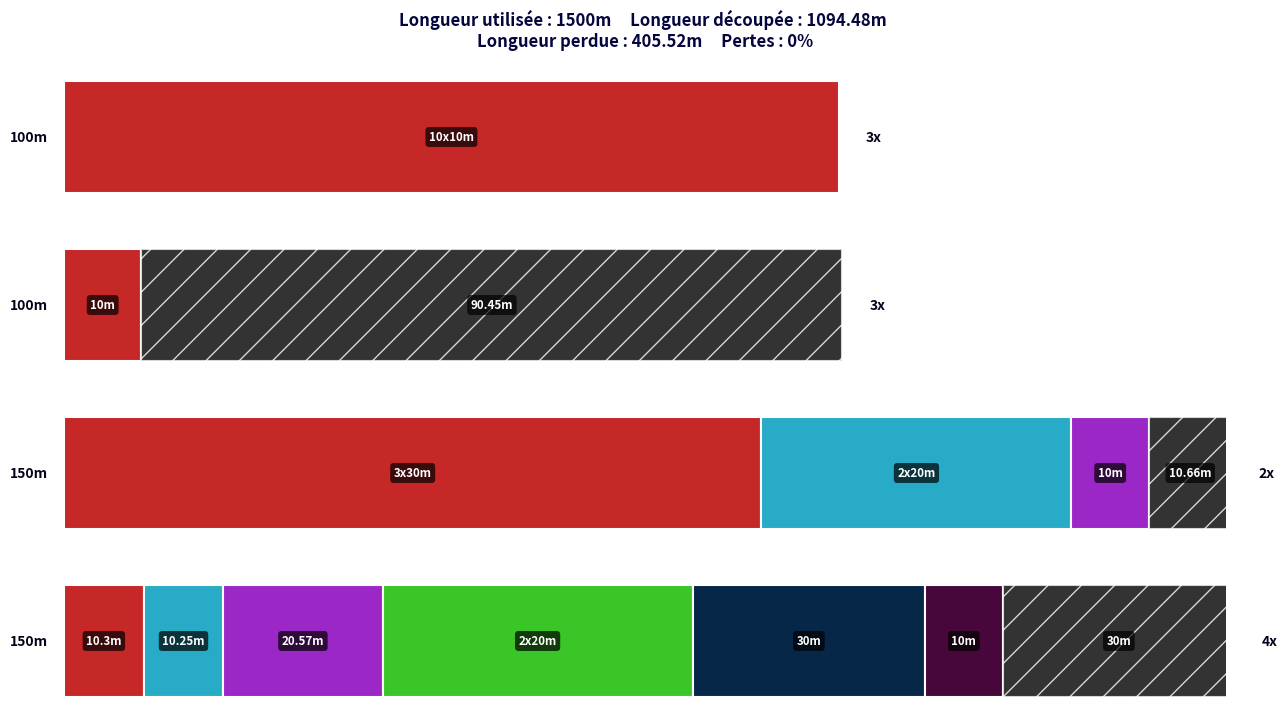

Here is the Python script that generated this plot:
import matplotlib.pyplot as plt
import matplotlib.patches as patches
from itertools import groupby


def affichage(PATTERNS, pertes):

    plt.close('all')

    fig, ax = plt.subplots(figsize=(15, 8))

    colors = ['#C62727', '#27ABC6', '#9B27C6', '#3AC627',
              '#072748', '#48073B', '#B24826', '#0C5021']
    PATTERNS.sort(key=lambda x: x[-1][0], reverse=True)
    nombre_patterns = len(PATTERNS)
    longueur_bobine_max = max([pattern[-1][0] for pattern in PATTERNS])

    for i in range(nombre_patterns):
        longueur = 0
        iterateur = 0

        # affichage des bobines
        for bobine, repetition in groupby(PATTERNS[i][:-1]):
            repetition = len(list(repetition))
            color_index = iterateur % len(colors)
            rectangle = patches.Rectangle(
                (longueur, i*15), bobine*repetition, 10, edgecolor='white', facecolor=colors[color_index], linewidth=1.5)
            ax.add_patch(rectangle)
            format_bobine = round(bobine, 2) if bobine % 1 != 0 else int(bobine)
            if repetition > 1:
                plt.text(longueur + (bobine * repetition) / 2, i*15 + 5,
                         f"{repetition}x{format_bobine}m", ha='center', va='center', color='white', bbox=dict(facecolor='black', boxstyle='round', linewidth=0, alpha=0.7), fontsize='small', fontweight='bold')
            else:
                plt.text(longueur + (bobine * repetition) / 2, i*15 + 5,
                         f'{format_bobine}m', ha='center', va='center', color='white', bbox=dict(facecolor='black', boxstyle='round', linewidth=0, alpha=0.7), fontsize='small', fontweight='bold')
            longueur += bobine*repetition
            iterateur += 1

        # affichage de la perte restante
        if PATTERNS[i][-1][1] != 0:
            rectangle = patches.Rectangle(
                (longueur, i*15), PATTERNS[i][-1][1], 10, edgecolor='white', facecolor='black', linewidth=1.5, alpha=0.8, hatch='/')
            ax.add_patch(rectangle)
            format_pertes = round(PATTERNS[i][-1][1], 2) if PATTERNS[i][-1][1] % 1 != 0 else int(PATTERNS[i][-1][1])
            plt.text(longueur + PATTERNS[i][-1][1] / 2, i*15 + 5,
                     f'{format_pertes}m', ha='center', va='center', color='white', bbox=dict(facecolor='black', boxstyle='round', linewidth=0, alpha=0.7), fontsize='small', fontweight='bold')
            longueur += PATTERNS[i][-1][1]

        # affichage des longueurs de bobines et des répétitions du pattern
        plt.text(-(longueur_bobine_max*0.03), i*15 + 5,
                 f'{PATTERNS[i][-1][0]}m', ha='center', va='center', color='#050118', fontsize='medium', fontweight='bold')
        plt.text(longueur + (longueur_bobine_max*0.03), i*15 + 5,
                 f'{PATTERNS[i][-1][2]}x', ha='center', va='center', color='#050118', fontsize='medium', fontweight='bold')

    plt.gca().axes.get_yaxis().set_visible(False)
    plt.gca().axes.get_xaxis().set_visible(False)
    plt.gca().set_frame_on(False)
    plt.ylim(0, nombre_patterns*15 - 5)
    plt.xlim(0, longueur_bobine_max)
    longueur_totale_pere = sum([pattern[-1][0] * pattern[-1][2]
                                for pattern in PATTERNS])

    longueur_totale_decoupee = sum(
        [sum(pattern[:-1])*pattern[-1][2] for pattern in PATTERNS])
    longueur_pertes = longueur_totale_pere - longueur_totale_decoupee

    format_longueur_totale_pere = round(longueur_totale_pere, 2) if longueur_totale_pere % 1 != 0 else int(
        longueur_totale_pere)
    format_longueur_totale_decoupee = round(longueur_totale_decoupee, 2) if longueur_totale_decoupee % 1 != 0 else int(
        longueur_totale_decoupee)
    format_longueur_pertes = round(longueur_pertes, 2) if longueur_pertes % 1 != 0 else int(
        longueur_pertes)
    format_pertes = round(pertes, 2) if pertes % 1 != 0 else int(pertes)
    
    plt.title(f'Longueur utilisée : {format_longueur_totale_pere}m     Longueur découpée : {format_longueur_totale_decoupee}m \nLongueur perdue : {format_longueur_pertes}m     Pertes : {format_pertes}%',
              fontsize='large', pad=25, fontweight='bold', c='#03053D', )
    plt.show()


if __name__ == '__main__':
    # forme [decoupe 1, ..., decoupe n, [longueur bobine pere, perte, repetitions]], exemple :
    PATTERNS = [[10.3, 10.25, 20.569, 20, 20, 30, 10, [150, 30.0, 4]], [10, [100, 90.45, 3]], [
        10, 10, 10, 10, 10, 10, 10, 10, 10, 10, [100, 0.0, 3]], [30, 30, 30, 20, 20, 10, [150, 10.659, 2]]]
    pertes = 0
    affichage(PATTERNS, pertes)
